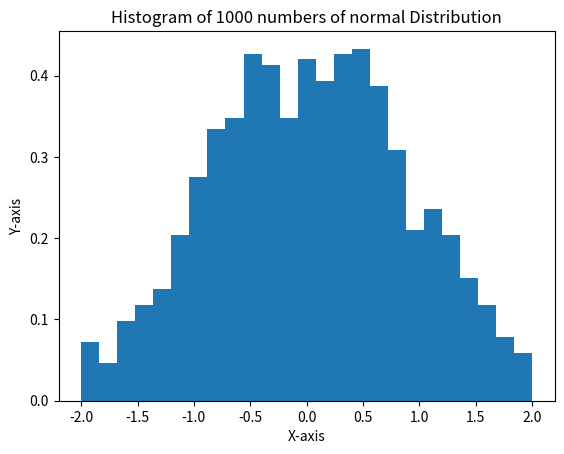

Generate this figure with matplotlib:
import matplotlib.pyplot as plt
import numpy as np
mu, sigma= 0,1.0
s=np.random.normal(mu, sigma, 1000)
n_bins=25
plt.hist(s,n_bins, range=(-2.0,2.0), density=True)
plt.xlabel("X-axis")
plt.ylabel("Y-axis")
plt.title("Histogram of 1000 numbers of normal Distribution")
plt.show()
